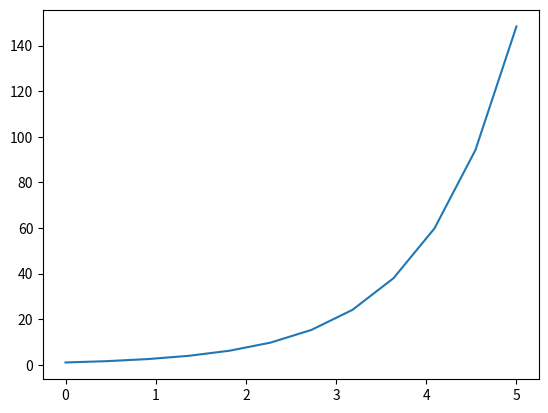

The matplotlib source for this figure:
import matplotlib.pyplot as plt
import numpy as np

x = np.linspace(0, 5, 12) #
y = np.exp(x)

plt.plot(x,y)
plt.show()